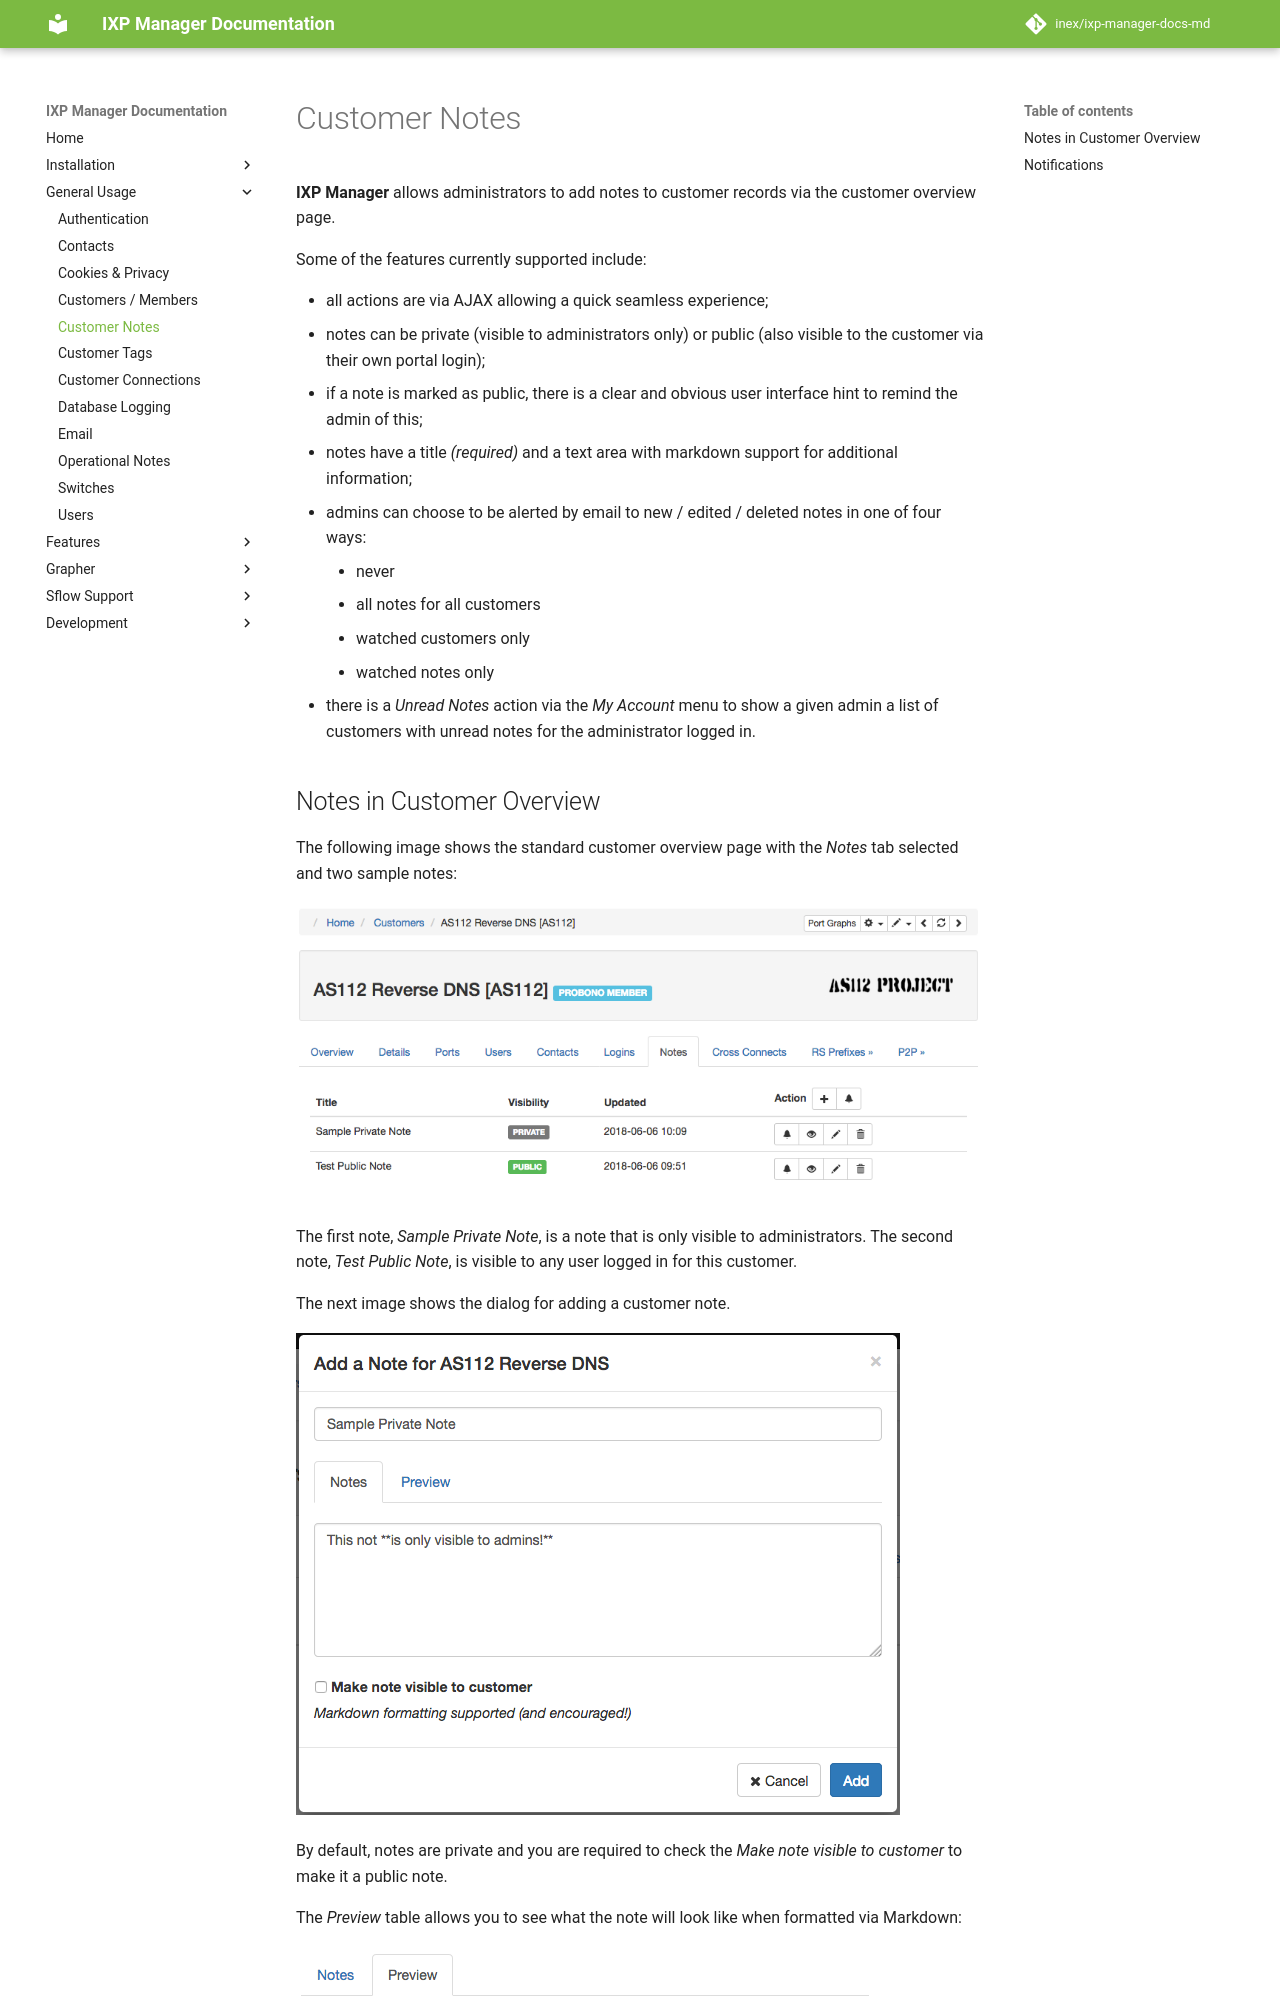

repository: inex/ixp-manager-docs-md · page: 7.5/usage/customer-notes/index.html · generator: mkdocs

# Customer Notes

**IXP Manager** allows administrators to add notes to customer records via the customer overview page.

Some of the features currently supported include:

* all actions are via AJAX allowing a quick seamless experience;
* notes can be private (visible to administrators only) or public (also visible to the customer via their own portal login);
* if a note is marked as public, there is a clear and obvious user interface hint to remind the admin of this;
* notes have a title *(required)* and a text area with markdown support for additional information;
* admins can choose to be alerted by email to new / edited / deleted notes in one of four ways:
    * never
    * all notes for all customers
    * watched customers only
    * watched notes only
* there is a *Unread Notes* action via the *My Account* menu to show a given admin a list of customers with unread notes for the administrator logged in.


## Notes in Customer Overview

The following image shows the standard customer overview page with the *Notes* tab selected and two sample notes:

![Customer Notes Overview](img/customer-notes-overview.png)

The first note, *Sample Private Note*, is a note that is only visible to administrators. The second note, *Test Public Note*, is visible to any user logged in for this customer.

The next image shows the dialog for adding a customer note.

![Customer Notes Add](img/customer-notes-add.png)

By default, notes are private and you are required to check the *Make note visible to customer* to make it a public note.

The *Preview* table allows you to see what the note will look like when formatted via Markdown:

![Customer Notes Preview](img/customer-notes-preview.png)

Existing notes can be edited, deleted and viewed:

![Customer Notes View](img/customer-notes-view.png)
